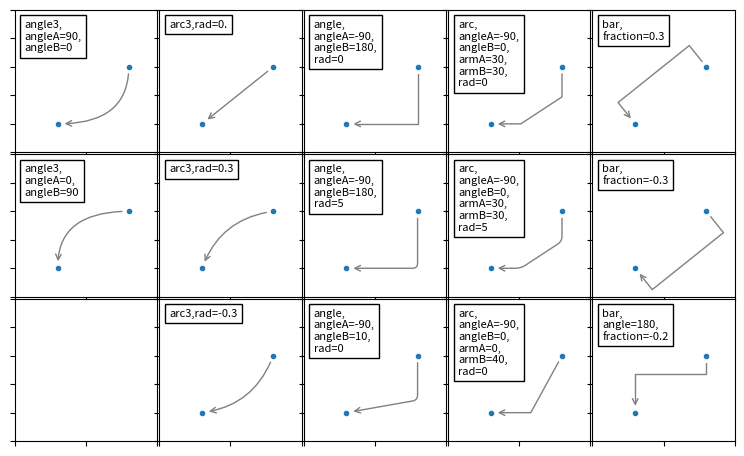

Recreate this plot in Python.
%matplotlib inline

import matplotlib.pyplot as plt
import matplotlib.patches as mpatches
from mpl_toolkits.axes_grid1.axes_grid import AxesGrid
from matplotlib.offsetbox import AnchoredText


fig = plt.figure(1, figsize=(8, 5))
fig.clf()


def add_at(ax, t, loc=2):
    fp = dict(size=8)
    _at = AnchoredText(t, loc=loc, prop=fp)
    ax.add_artist(_at)
    return _at


grid = AxesGrid(fig, 111, (3, 5), label_mode="1", share_all=True)

grid[0].set_autoscale_on(False)

x1, y1 = 0.3, 0.3
x2, y2 = 0.7, 0.7


def demo_con_style(ax, connectionstyle, label=None):
    if label is None:
        label = connectionstyle

    x1, y1 = 0.3, 0.2
    x2, y2 = 0.8, 0.6

    ax.plot([x1, x2], [y1, y2], ".")
    ax.annotate("",
                xy=(x1, y1), xycoords='data',
                xytext=(x2, y2), textcoords='data',
                arrowprops=dict(arrowstyle="->",
                                color="0.5",
                                shrinkA=5, shrinkB=5,
                                patchA=None,
                                patchB=None,
                                connectionstyle=connectionstyle,
                                ),
                )

    add_at(ax, label, loc=2)


column = grid.axes_column[0]

demo_con_style(column[0], "angle3,angleA=90,angleB=0",
               label="angle3,\nangleA=90,\nangleB=0")
demo_con_style(column[1], "angle3,angleA=0,angleB=90",
               label="angle3,\nangleA=0,\nangleB=90")

column = grid.axes_column[1]

demo_con_style(column[0], "arc3,rad=0.")
demo_con_style(column[1], "arc3,rad=0.3")
demo_con_style(column[2], "arc3,rad=-0.3")

column = grid.axes_column[2]

demo_con_style(column[0], "angle,angleA=-90,angleB=180,rad=0",
               label="angle,\nangleA=-90,\nangleB=180,\nrad=0")
demo_con_style(column[1], "angle,angleA=-90,angleB=180,rad=5",
               label="angle,\nangleA=-90,\nangleB=180,\nrad=5")
demo_con_style(column[2], "angle,angleA=-90,angleB=10,rad=5",
               label="angle,\nangleA=-90,\nangleB=10,\nrad=0")

column = grid.axes_column[3]

demo_con_style(column[0], "arc,angleA=-90,angleB=0,armA=30,armB=30,rad=0",
               label="arc,\nangleA=-90,\nangleB=0,\narmA=30,\narmB=30,\nrad=0")
demo_con_style(column[1], "arc,angleA=-90,angleB=0,armA=30,armB=30,rad=5",
               label="arc,\nangleA=-90,\nangleB=0,\narmA=30,\narmB=30,\nrad=5")
demo_con_style(column[2], "arc,angleA=-90,angleB=0,armA=0,armB=40,rad=0",
               label="arc,\nangleA=-90,\nangleB=0,\narmA=0,\narmB=40,\nrad=0")

column = grid.axes_column[4]

demo_con_style(column[0], "bar,fraction=0.3",
               label="bar,\nfraction=0.3")
demo_con_style(column[1], "bar,fraction=-0.3",
               label="bar,\nfraction=-0.3")
demo_con_style(column[2], "bar,angle=180,fraction=-0.2",
               label="bar,\nangle=180,\nfraction=-0.2")

grid[0].set_xlim(0, 1)
grid[0].set_ylim(0, 1)
grid.axes_llc.axis["bottom"].toggle(ticklabels=False)
grid.axes_llc.axis["left"].toggle(ticklabels=False)
fig.subplots_adjust(left=0.05, right=0.95, bottom=0.05, top=0.95)

plt.show()